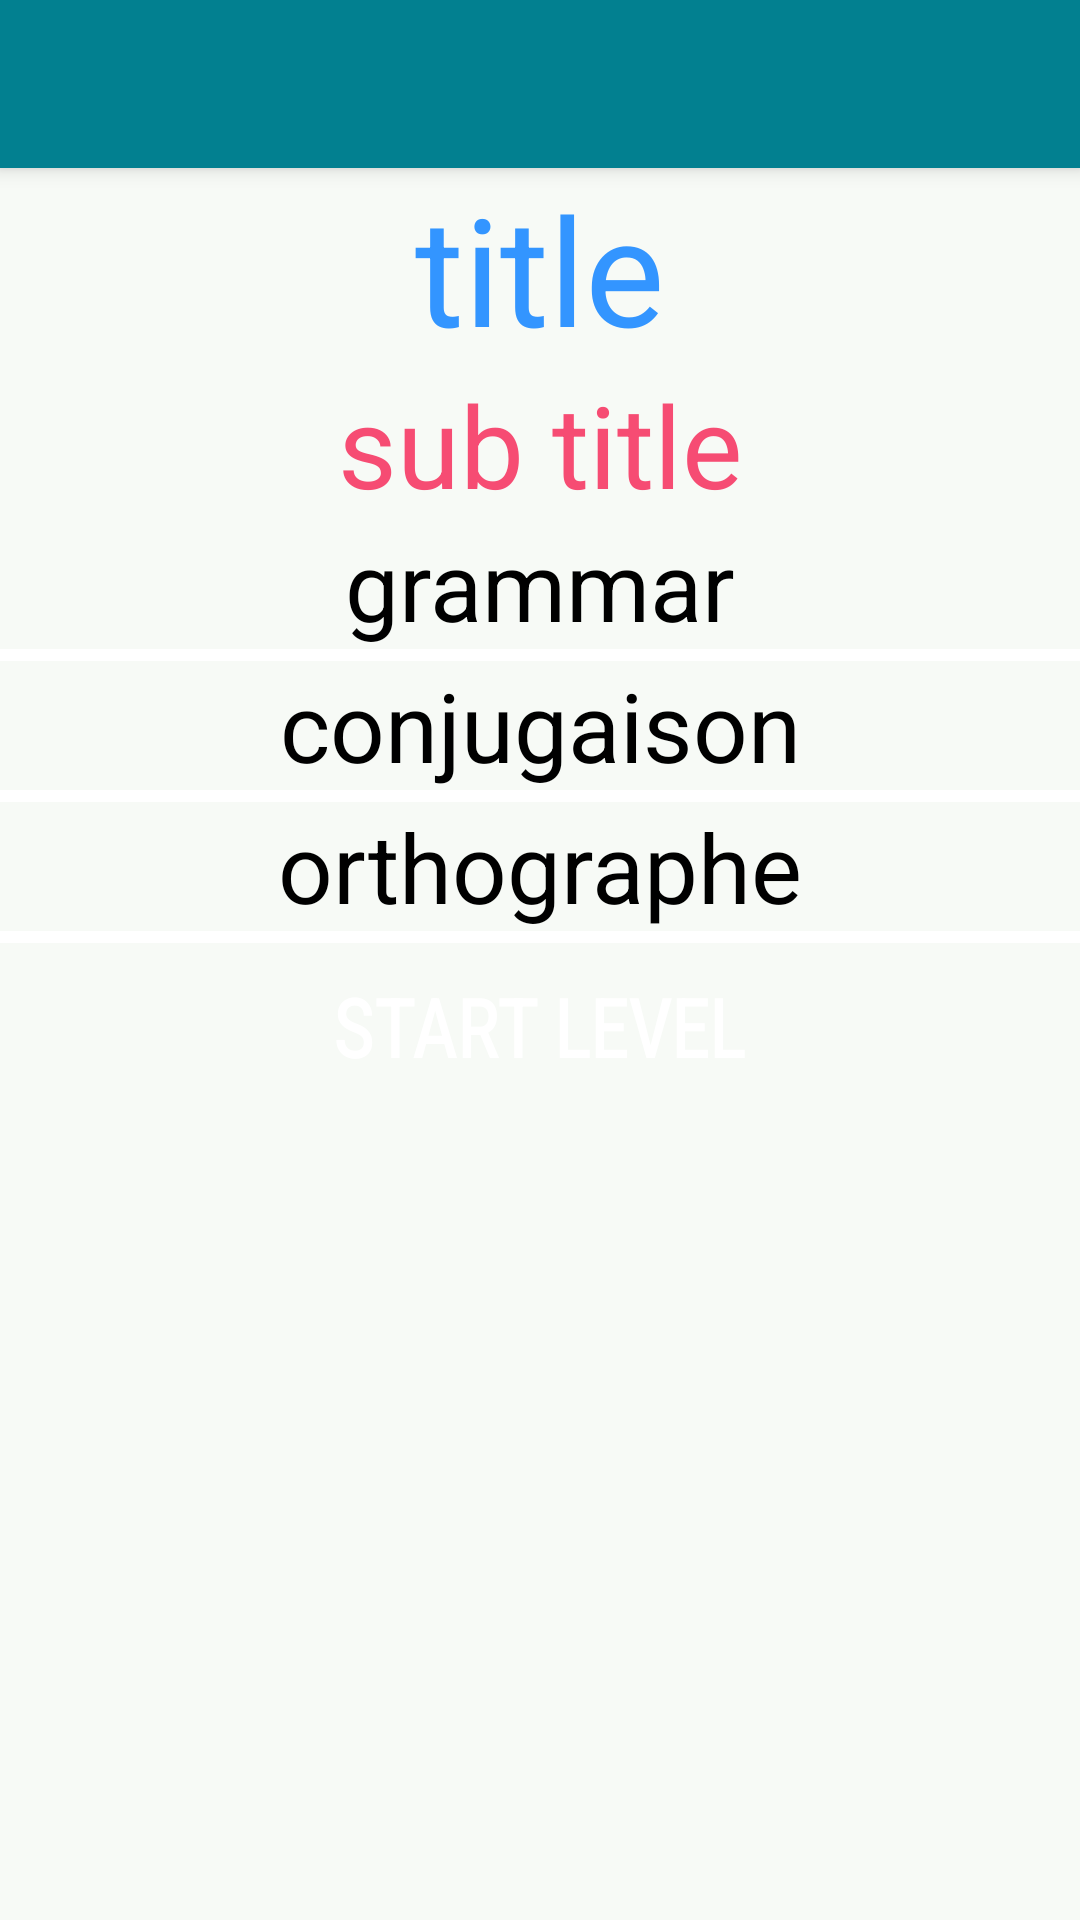

The Android layout XML behind this screen, and the referenced resources:
<!-- AndroidManifest.xml: activity theme AppTheme.NoActionBar -->
<!-- res/layout/activity_conjugaison_detail.xml -->
<?xml version="1.0" encoding="utf-8"?>
<android.support.design.widget.CoordinatorLayout xmlns:android="http://schemas.android.com/apk/res/android"
    xmlns:app="http://schemas.android.com/apk/res-auto"
    xmlns:tools="http://schemas.android.com/tools"
    android:layout_width="match_parent"
    android:layout_height="match_parent"
    android:background="@drawable/paper">


    <LinearLayout xmlns:android="http://schemas.android.com/apk/res/android"
        xmlns:tools="http://schemas.android.com/tools"
        android:id="@+id/linearLayout"
        android:layout_width="match_parent"
        android:layout_height="wrap_content"
        android:orientation="vertical"
        app:layout_behavior="@string/appbar_scrolling_view_behavior"
        tools:context=".Activities.ConjugaisonDetailActivity">


        <ScrollView
            android:layout_width="match_parent"
            android:layout_height="wrap_content">


            <LinearLayout
                android:layout_width="match_parent"
                android:layout_height="wrap_content"
                android:orientation="vertical">

                <TextView
                    android:id="@+id/textfonts"
                    android:layout_width="match_parent"
                    android:layout_height="wrap_content"
                    android:text="@string/act_conj_detailstitle"
                    android:textAlignment="center"
                    android:textColor="@color/bg_screen3"
                    android:textSize="50sp" />

                <TextView
                    android:id="@+id/textfonts1"
                    android:layout_width="match_parent"
                    android:layout_height="wrap_content"
                    android:text="@string/act_conj_detailsub_title"
                    android:textAlignment="center"
                    android:textColor="@color/bg_screen1"
                    android:textSize="38sp" />


                <TextView
                    android:id="@+id/textfonts2"
                    android:layout_width="match_parent"
                    android:layout_height="wrap_content"
                    android:textAlignment="center"
                    android:textColor="@color/black"
                    android:textSize="32sp"
                    android:text="grammar"
                    />

                <TextView
                    android:id="@+id/separateur2"
                    android:layout_width="match_parent"
                    android:layout_height="4dp"
                    android:background="@color/blanc"
                    android:text="                             "
                    android:textAlignment="center"
                    android:textSize="48sp" />

                <TextView
                    android:id="@+id/textfonts3"
                    android:layout_width="match_parent"
                    android:layout_height="wrap_content"
                    android:textAlignment="center"
                    android:textColor="@color/black"
                    android:textSize="32sp"
                    android:text="conjugaison"/>

                <TextView
                    android:id="@+id/separateur3"
                    android:layout_width="match_parent"
                    android:layout_height="4dp"
                    android:background="@color/blanc"
                    android:text="                             "
                    android:textAlignment="center"
                    android:textSize="48sp" />


                <TextView
                    android:id="@+id/textfonts4"
                    android:layout_width="match_parent"
                    android:layout_height="wrap_content"
                    android:textAlignment="center"
                    android:textColor="@color/black"
                    android:textSize="32sp"
                    android:text="orthographe"/>

                <TextView
                    android:id="@+id/separateur4"
                    android:layout_width="match_parent"
                    android:layout_height="4dp"
                    android:background="@color/blanc"
                    android:text="                             "
                    android:textAlignment="center"
                    android:textSize="48sp" />

                <LinearLayout
                    android:layout_width="match_parent"
                    android:layout_height="wrap_content"
                    android:orientation="horizontal">

                    <Button
                        android:layout_weight="10"
                        android:layout_width="wrap_content"
                        android:layout_height="55dp"
                        android:background="@drawable/btn_green_rect_in"
                         android:scaleX="0.8"
                        android:onClick="GoToQuestion"
                        android:text="Start Level"
                        android:textAlignment="center"
                        android:textColor="@color/blanc"
                        android:textSize="28sp" />


                </LinearLayout>

                
            </LinearLayout>

        </ScrollView>


    </LinearLayout>


    <android.support.design.widget.AppBarLayout
        android:layout_width="match_parent"
        android:layout_height="wrap_content"
         >

        <android.support.v7.widget.Toolbar
            android:id="@+id/toolbarDt"
            android:layout_width="match_parent"
            android:layout_height="?attr/actionBarSize"
            android:background="?attr/colorPrimary"
           />

    </android.support.design.widget.AppBarLayout>

</android.support.design.widget.CoordinatorLayout>
<!-- resources referenced by this layout -->
<resources>
  <color name="bg_screen1">#f64c73</color>
  <color name="bg_screen3">#3395ff</color>
  <color name="black">#000000</color>
  <color name="blanc">#ffffff</color>
  <color name="colorPrimaryDark">#305165</color>
  <color name="colorPrimaryPix">@color/colorPrimary</color>
  <string name="act_conj_detailstitle">title</string>
  <string name="act_conj_detailsub_title">sub title</string>
  <style name="AppTheme.NoActionBar">
          <item name="windowActionBar">false</item>
          <item name="windowNoTitle">true</item>
      </style>
  <color name="colorPrimary">#028090</color>
</resources>
